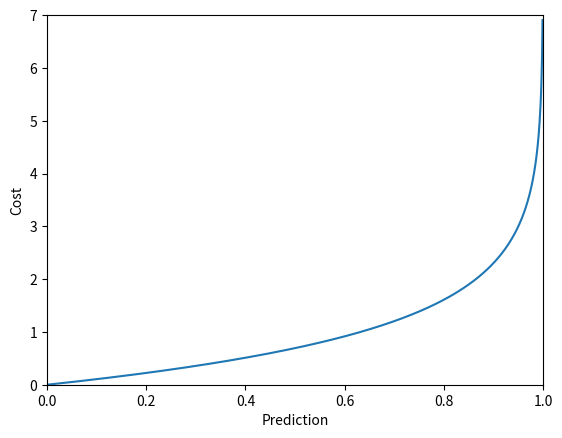

Here is the Python script that generated this plot:
import numpy as np
import matplotlib.pyplot as plt

y_hat = np.linspace(0, 1, 1000);

cost = - np.log(1 - y_hat);
plt.plot(y_hat, cost);
plt.xlabel("Prediction");

plt.ylabel("Cost");
plt.xlim(0, 1);
plt.ylim(0, 7);

plt.savefig("cost_function_class_0.jpg");

plt.show();